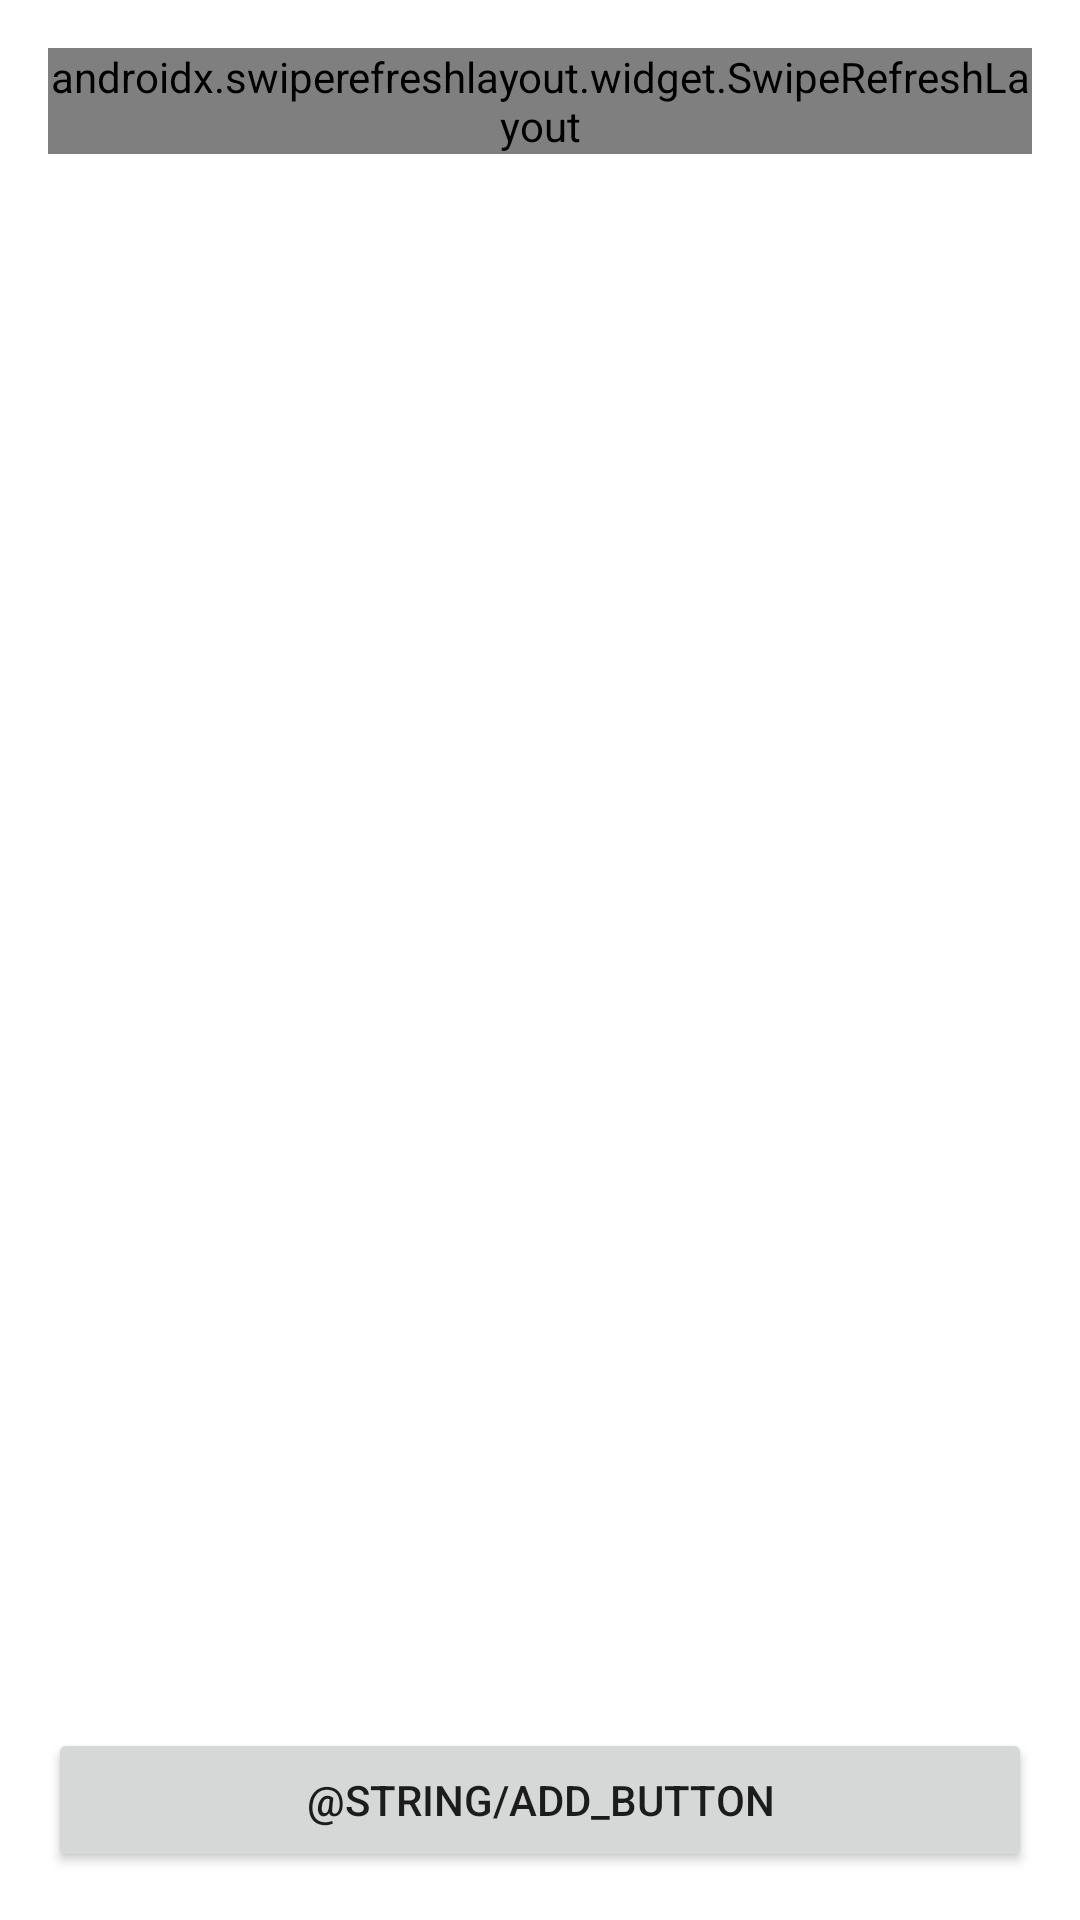

Reconstruct the res/layout file that produces this screen, plus the resources it refers to.
<!-- AndroidManifest.xml: application theme Theme.Frontend -->
<!-- res/layout/fragment_client_list.xml -->
<?xml version="1.0" encoding="utf-8"?>
<RelativeLayout xmlns:android="http://schemas.android.com/apk/res/android"
    xmlns:app="http://schemas.android.com/apk/res-auto"
    xmlns:tools="http://schemas.android.com/tools"
    android:layout_width="match_parent"
    android:layout_height="match_parent"
    android:padding="16dp">

    <androidx.swiperefreshlayout.widget.SwipeRefreshLayout
        android:layout_height="wrap_content"
        android:layout_width="wrap_content"
        android:id="@+id/refreshClients">
        <androidx.recyclerview.widget.RecyclerView
            android:id="@+id/list"
            android:name="com.kalabekov.frontend.ClientList"
            android:layout_width="match_parent"
            android:layout_height="match_parent"
            android:layout_above="@+id/add_client_list"
            android:layout_marginBottom="8dp"
            app:layoutManager="LinearLayoutManager"
            tools:context=".ClientList"
            tools:listitem="@layout/client_holder" />

    </androidx.swiperefreshlayout.widget.SwipeRefreshLayout>



    <Button
        android:id="@+id/add_client_list"
        android:layout_width="match_parent"
        android:layout_height="wrap_content"
        android:layout_alignParentBottom="true"
        android:text="@string/add_button" />

</RelativeLayout>
<!-- resources referenced by this layout -->
<resources>
  <style name="Theme.Frontend" parent="Theme.MaterialComponents.DayNight.DarkActionBar">
          
          <item name="colorPrimary">@color/purple_500</item>
          <item name="colorPrimaryVariant">@color/purple_700</item>
          <item name="colorOnPrimary">@color/white</item>
          
          <item name="colorSecondary">@color/teal_200</item>
          <item name="colorSecondaryVariant">@color/teal_700</item>
          <item name="colorOnSecondary">@color/black</item>
          
          <item name="android:statusBarColor">?attr/colorPrimaryVariant</item>
          
      </style>
  <!-- not gathered from this repository: default colours our renderer supplied (Android Studio template values) -->
  <color name="purple_500">#FF6200EE</color>
  <color name="purple_700">#FF3700B3</color>
  <color name="teal_200">#FF03DAC5</color>
  <color name="teal_700">#FF018786</color>
  <color name="black">#FF000000</color>
  <color name="white">#FFFFFFFF</color>
</resources>
